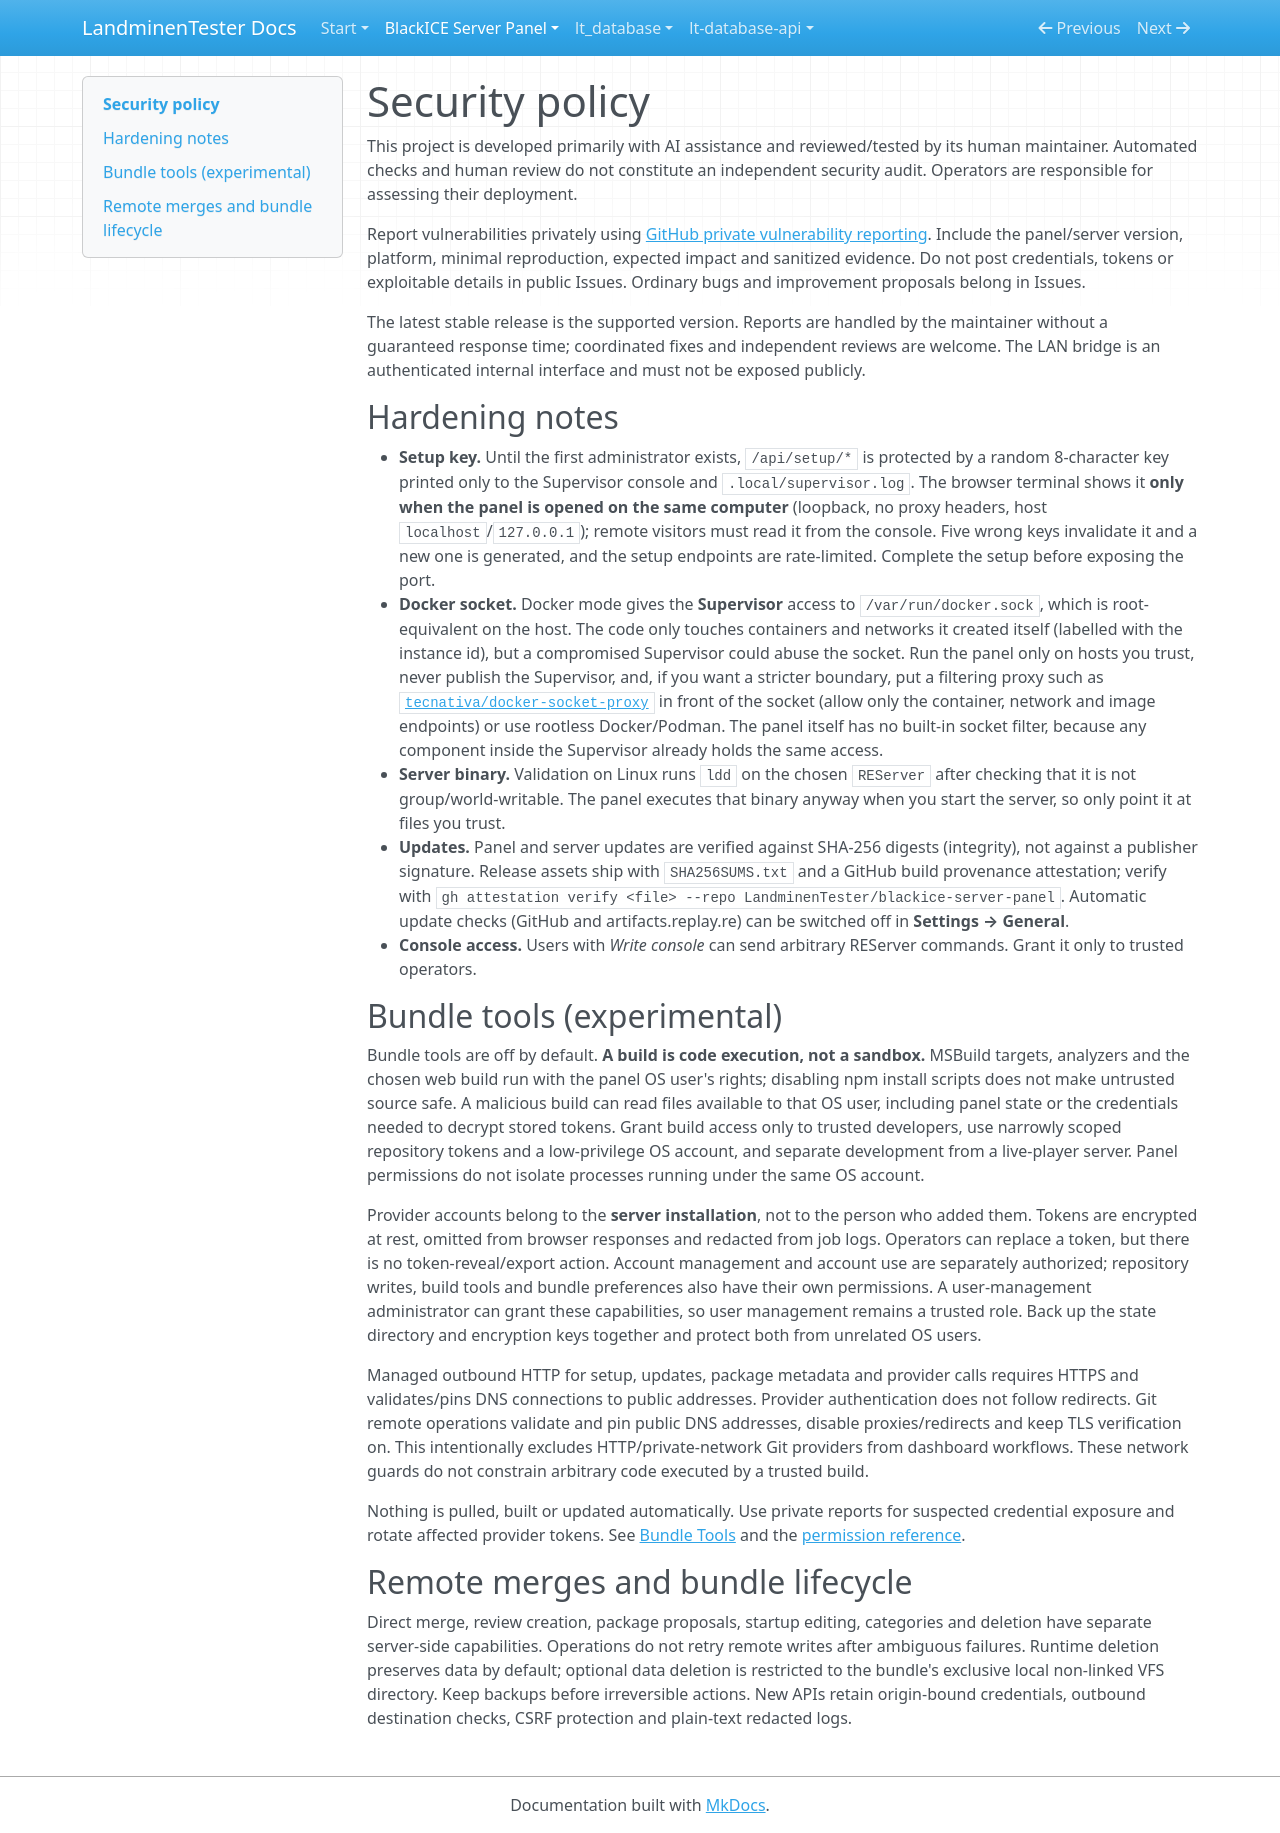

repository: LandminenTester/blackice-docs · page: webpanel/SECURITY/index.html · generator: mkdocs

# Security policy

This project is developed primarily with AI assistance and reviewed/tested by its human maintainer. Automated checks and human review do not constitute an independent security audit. Operators are responsible for assessing their deployment.

Report vulnerabilities privately using [GitHub private vulnerability reporting](https://github.com/LandminenTester/blackice-server-panel/security/advisories/new). Include the panel/server version, platform, minimal reproduction, expected impact and sanitized evidence. Do not post credentials, tokens or exploitable details in public Issues. Ordinary bugs and improvement proposals belong in Issues.

The latest stable release is the supported version. Reports are handled by the maintainer without a guaranteed response time; coordinated fixes and independent reviews are welcome. The LAN bridge is an authenticated internal interface and must not be exposed publicly.

## Hardening notes

- **Setup key.** Until the first administrator exists, `/api/setup/*` is protected by a random 8-character key printed only to the Supervisor console and `.local/supervisor.log`. The browser terminal shows it **only when the panel is opened on the same computer** (loopback, no proxy headers, host `localhost`/`127.0.0.1`); remote visitors must read it from the console. Five wrong keys invalidate it and a new one is generated, and the setup endpoints are rate-limited. Complete the setup before exposing the port.
- **Docker socket.** Docker mode gives the **Supervisor** access to `/var/run/docker.sock`, which is root-equivalent on the host. The code only touches containers and networks it created itself (labelled with the instance id), but a compromised Supervisor could abuse the socket. Run the panel only on hosts you trust, never publish the Supervisor, and, if you want a stricter boundary, put a filtering proxy such as [`tecnativa/docker-socket-proxy`](https://github.com/Tecnativa/docker-socket-proxy) in front of the socket (allow only the container, network and image endpoints) or use rootless Docker/Podman. The panel itself has no built-in socket filter, because any component inside the Supervisor already holds the same access.
- **Server binary.** Validation on Linux runs `ldd` on the chosen `REServer` after checking that it is not group/world-writable. The panel executes that binary anyway when you start the server, so only point it at files you trust.
- **Updates.** Panel and server updates are verified against SHA-256 digests (integrity), not against a publisher signature. Release assets ship with `SHA256SUMS.txt` and a GitHub build provenance attestation; verify with `gh attestation verify <file> --repo LandminenTester/blackice-server-panel`. Automatic update checks (GitHub and artifacts.replay.re) can be switched off in **Settings → General**.
- **Console access.** Users with *Write console* can send arbitrary REServer commands. Grant it only to trusted operators.

## Bundle tools (experimental)

Bundle tools are off by default. **A build is code execution, not a sandbox.** MSBuild targets, analyzers and the chosen web build run with the panel OS user's rights; disabling npm install scripts does not make untrusted source safe. A malicious build can read files available to that OS user, including panel state or the credentials needed to decrypt stored tokens. Grant build access only to trusted developers, use narrowly scoped repository tokens and a low-privilege OS account, and separate development from a live-player server. Panel permissions do not isolate processes running under the same OS account.

Provider accounts belong to the **server installation**, not to the person who added them. Tokens are encrypted at rest, omitted from browser responses and redacted from job logs. Operators can replace a token, but there is no token-reveal/export action. Account management and account use are separately authorized; repository writes, build tools and bundle preferences also have their own permissions. A user-management administrator can grant these capabilities, so user management remains a trusted role. Back up the state directory and encryption keys together and protect both from unrelated OS users.

Managed outbound HTTP for setup, updates, package metadata and provider calls requires HTTPS and validates/pins DNS connections to public addresses. Provider authentication does not follow redirects. Git remote operations validate and pin public DNS addresses, disable proxies/redirects and keep TLS verification on. This intentionally excludes HTTP/private-network Git providers from dashboard workflows. These network guards do not constrain arbitrary code executed by a trusted build.

Nothing is pulled, built or updated automatically. Use private reports for suspected credential exposure and rotate affected provider tokens. See [Bundle Tools](docs/bundle-tools.md) and the [permission reference](docs/users.md).

## Remote merges and bundle lifecycle


Direct merge, review creation, package proposals, startup editing, categories and deletion have separate server-side capabilities. Operations do not retry remote writes after ambiguous failures. Runtime deletion preserves data by default; optional data deletion is restricted to the bundle's exclusive local non-linked VFS directory. Keep backups before irreversible actions. New APIs retain origin-bound credentials, outbound destination checks, CSRF protection and plain-text redacted logs.
